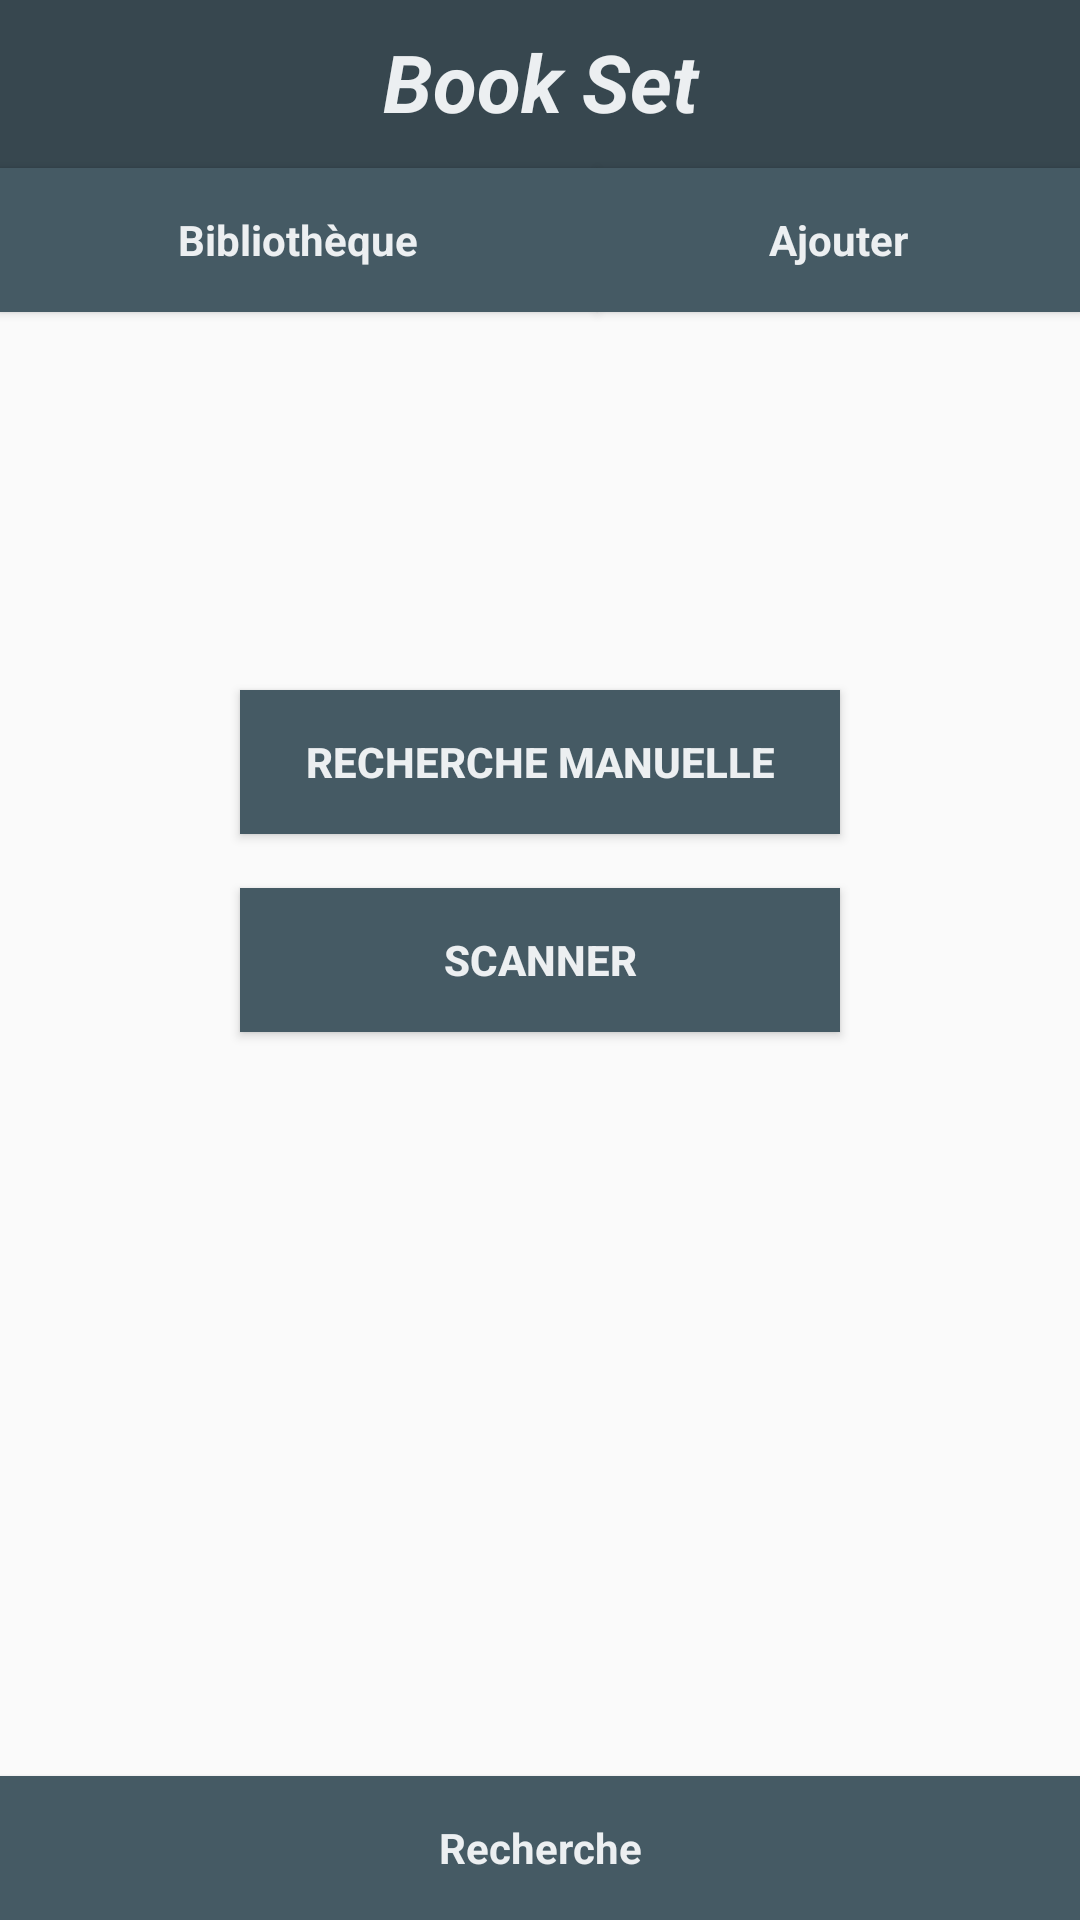

Android layout source for this screen:
<!-- AndroidManifest.xml: application theme AppTheme -->
<!-- res/layout/activity_recherche_choix.xml -->
<RelativeLayout xmlns:android="http://schemas.android.com/apk/res/android"
    xmlns:tools="http://schemas.android.com/tools" android:layout_width="match_parent"
    android:layout_height="match_parent"
    tools:context="pji.example.pji.bookset.recherche.RechercheChoixActivity">

    <TextView
        style="@style/BookSet"
        android:text="Book Set"
        android:id="@+id/app_name"
        android:layout_alignParentLeft="true"
        android:layout_alignParentStart="true"
        android:layout_above="@+id/biblio"
        android:elegantTextHeight="true"
        android:layout_alignParentRight="true"
        android:layout_alignParentEnd="true"
        android:layout_alignParentTop="true" />
    <Button
        style="@style/Biblio"
        android:text="Bibliothèque"
        android:id="@+id/biblio"
        android:onClick="accueil"
        android:layout_gravity="left|top"
        android:layout_alignTop="@+id/ajout"
        android:layout_alignParentLeft="true"
        android:layout_alignParentStart="true"
        />

    <Button
        style="@style/Ajout"
        android:text="@string/ajout"
        android:id="@+id/ajout"
        android:onClick="ajouterElement"
        android:layout_alignParentTop="true"
        android:layout_toRightOf="@+id/biblio"
        android:layout_toEndOf="@+id/biblio" />
    <Button
        style="@style/RechercheManuelle"
        android:text="Recherche manuelle"
        android:onClick="rechercheManuelle"
        android:id="@+id/button"
        android:layout_above="@+id/scan"
        android:layout_centerHorizontal="true"
        android:layout_marginBottom="18dp" />

    <Button
        style="@style/RechercheManuelle"
        android:text="@string/scan"
        android:onClick="scan"
        android:id="@+id/scan"
        android:layout_centerVertical="true"
        android:layout_alignRight="@+id/button"
        android:layout_alignEnd="@+id/button"
        android:layout_alignLeft="@+id/button"
        android:layout_alignStart="@+id/button" />

    <Button
        style="@style/Recherche"
        android:text="Recherche"
        android:onClick="recherche"
        android:id="@+id/recherche"
        android:clickable="false"
        android:layout_alignParentBottom="true"
        android:layout_alignParentLeft="true"
        android:layout_alignParentStart="true"
        android:layout_alignRight="@+id/ajout"
        android:layout_alignEnd="@+id/ajout" />
</RelativeLayout>
<!-- resources referenced by this layout -->
<resources>
  <string name="ajout">Ajouter</string>
  <string name="scan">Scanner</string>
  <style name="Ajout" parent="Theme.AppCompat.Light.DarkActionBar">
          <item name="android:background">#455a64</item>
          <item name="android:layout_width">188dp</item>
          <item name="android:textStyle">bold</item>
          <item name="android:layout_height">wrap_content</item>
          <item name="android:textColor">#eceff1</item>
          <item name="android:layout_gravity">right|top</item>
          <item name="android:layout_marginTop">56dp</item>
      </style>
  <style name="Biblio" parent="Theme.AppCompat.Light.DarkActionBar">
          <item name="android:background">#455a64</item>
          <item name="android:layout_width">199dp</item>
          <item name="android:textColor">#eceff1</item>
          <item name="android:textStyle">bold</item>
          <item name="android:layout_height">wrap_content</item>
          <item name="android:layout_alignParentLeft">true</item>
          <item name="android:layout_alignParentStart">true</item>
          <item name="android:padding">@dimen/abc_control_inset_material</item>
      </style>
  <style name="BookSet" parent="Theme.AppCompat.Light.DarkActionBar">
          <item name="android:background">#37474f</item>
          <item name="android:layout_width">wrap_content</item>
          <item name="android:layout_height">wrap_content</item>
          <item name="android:textAlignment">center</item>
          <item name="android:textIsSelectable">true</item>
          <item name="android:textStyle">bold|normal|italic</item>
          <item name="android:textSize">80px</item>
          <item name="android:textColor">#eceff1</item>
          <item name="android:gravity">center</item>
          <item name="android:layout_alignParentTop">true</item>
          <item name="android:layout_alignParentLeft">true</item>
      </style>
  <style name="Recherche" parent="Theme.AppCompat.Light.DarkActionBar">
          <item name="android:background">#455a64</item>
          <item name="android:layout_width">wrap_content</item>
          <item name="android:layout_height">wrap_content</item>
          <item name="android:textStyle">bold</item>
          <item name="android:textColor">#eceff1</item>
          <item name="android:layout_alignParentBottom">true</item>
          <item name="android:layout_alignParentLeft">true</item>
          <item name="android:layout_alignParentStart">true</item>
      </style>
  <style name="RechercheManuelle">
          <item name="android:layout_width">200dp</item>
          <item name="android:layout_height">wrap_content</item>
          <item name="android:padding">0dp</item>
          <item name="android:layout_marginBottom">18dp</item>
          <item name="android:background">#455a64</item>
          <item name="android:textColor">#eceff1</item>
          <item name="android:textStyle">bold</item>
  
  
      </style>
  <style name="AppTheme" parent="Theme.AppCompat.Light.DarkActionBar">
          
      </style>
</resources>
